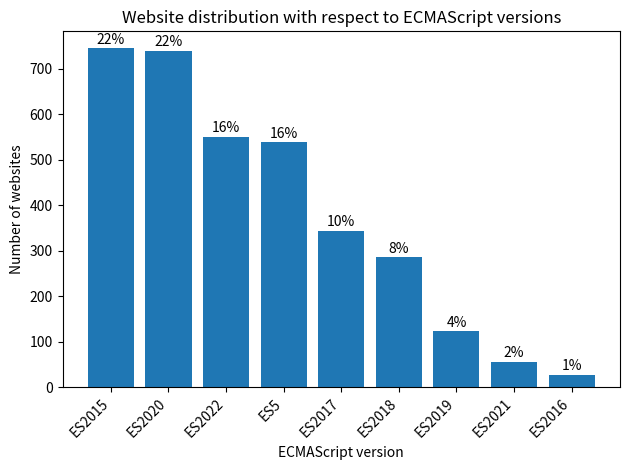

Here is the Python script that generated this plot:
import json
import matplotlib.pyplot as plt

data = {
    "ES2015": 745,
    "ES2020": 740,
    "ES2022": 550,
    "ES5": 538,
    "ES2017": 344,
    "ES2018": 286,
    "ES2019": 123,
    "ES2021": 56,
    "ES2016": 28,
}

keys = list(data.keys())
values = list(data.values())

total = sum(values)
percentages = [(value / total) * 100 for value in values]

plt.bar(keys, values)
plt.xlabel("ECMAScript version")
plt.ylabel("Number of websites")
plt.title("Website distribution with respect to ECMAScript versions")
plt.xticks(rotation=45, ha="right")

for i, value in enumerate(values):
    plt.text(i, value + 10, f"{percentages[i]:.0f}%", ha="center")

plt.tight_layout()
plt.show()
